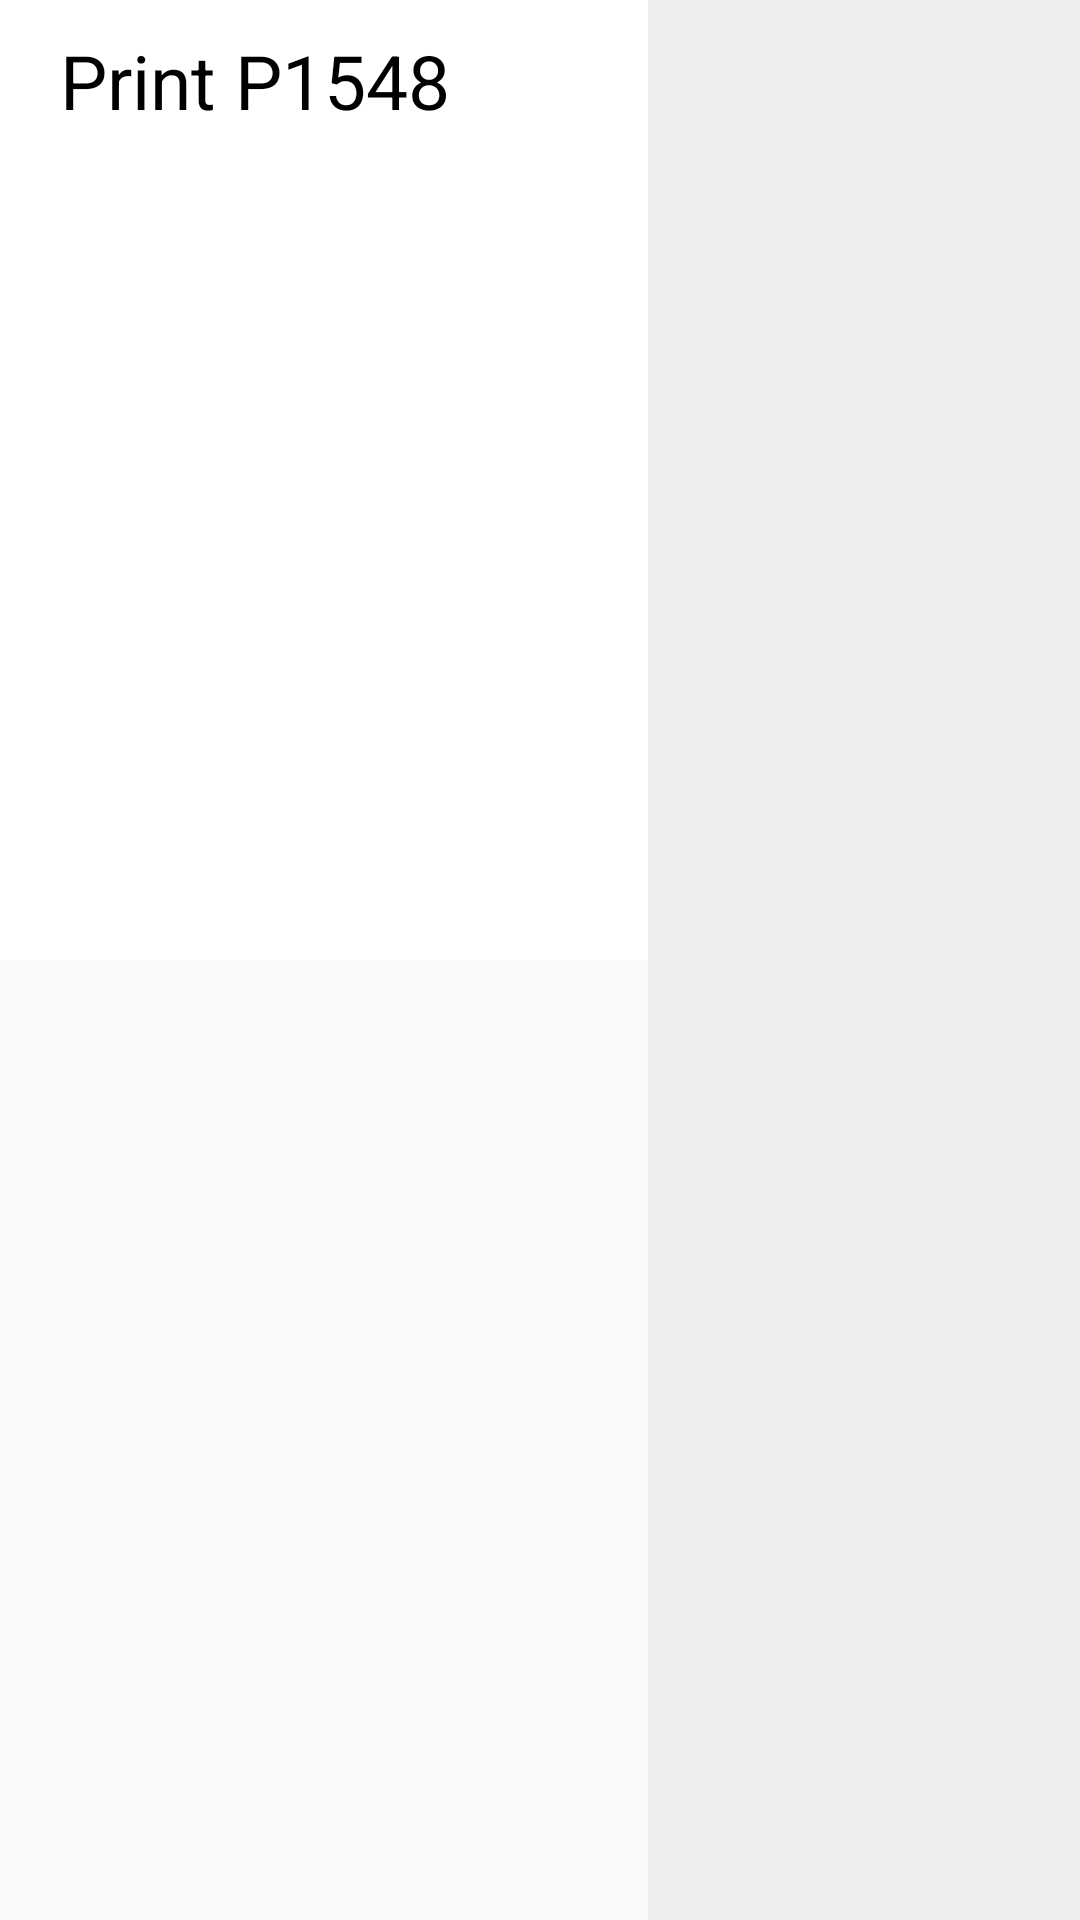

Layout XML and referenced resources for this Android screen:
<!-- AndroidManifest.xml: application theme AppBaseTheme.Green -->
<!-- res/layout/material_layout_main.xml -->
<?xml version="1.0" encoding="utf-8"?>
    <android.support.constraint.ConstraintLayout xmlns:android="http://schemas.android.com/apk/res/android"
    xmlns:app="http://schemas.android.com/apk/res-auto"
    xmlns:tools="http://schemas.android.com/tools"
    android:layout_width="match_parent"
    android:layout_height="match_parent">


    
    
    <android.support.constraint.Guideline
        android:layout_width="wrap_content"
        android:layout_height="wrap_content"
        android:id="@+id/left_guideline"
        app:layout_constraintGuide_percent="0.0"
        android:orientation="vertical"
        tools:layout_editor_absoluteY="0dp"
        tools:layout_editor_absoluteX="0dp" />

    
    <android.support.constraint.Guideline
        android:layout_width="wrap_content"
        android:layout_height="wrap_content"
        android:id="@+id/right_guideline"
        app:layout_constraintGuide_percent="1.0"
        android:orientation="vertical"
        tools:layout_editor_absoluteY="0dp"
        tools:layout_editor_absoluteX="592dp" />

    
    <android.support.constraint.Guideline
        android:layout_width="wrap_content"
        android:layout_height="wrap_content"
        android:id="@+id/top_guideline"
        app:layout_constraintGuide_percent="0.0"
        android:orientation="horizontal"
        tools:layout_editor_absoluteY="0dp"
        tools:layout_editor_absoluteX="0dp" />

    
    <android.support.constraint.Guideline
        android:layout_width="wrap_content"
        android:layout_height="wrap_content"
        android:id="@+id/bottom_guideline"
        app:layout_constraintGuide_percent="1.0"
        android:orientation="horizontal"
        tools:layout_editor_absoluteY="311dp"
        tools:layout_editor_absoluteX="0dp" />

    
    
    <android.support.constraint.Guideline
        android:layout_width="wrap_content"
        android:layout_height="wrap_content"
        android:id="@+id/middle_guideline_vertical"
        app:layout_constraintGuide_percent="0.6"
        android:orientation="vertical"
        tools:layout_editor_absoluteY="0dp"
        tools:layout_editor_absoluteX="355dp" />

    
    <android.support.constraint.Guideline
        android:layout_width="wrap_content"
        android:layout_height="wrap_content"
        android:id="@+id/trace_guideline_horizontal"
        app:layout_constraintGuide_percent="0.5"
        android:orientation="horizontal"
        tools:layout_editor_absoluteY="156dp"
        tools:layout_editor_absoluteX="0dp" />

    
    <android.support.constraint.Guideline
        android:layout_width="wrap_content"
        android:layout_height="wrap_content"
        android:id="@+id/middle_guideline_horizontal"
        app:layout_constraintGuide_percent="0.6"
        android:orientation="horizontal"
        tools:layout_editor_absoluteY="187dp"
        tools:layout_editor_absoluteX="0dp" />

    
    <android.support.constraint.Guideline
        android:layout_width="wrap_content"
        android:layout_height="wrap_content"
        android:id="@+id/button_guideline"
        app:layout_constraintGuide_percent="0.8"
        android:orientation="horizontal" />

    
    
    <android.support.constraint.Guideline
        android:layout_width="wrap_content"
        android:layout_height="wrap_content"
        app:layout_constraintGuide_percent="0.1"
        android:orientation="vertical"
        tools:layout_editor_absoluteY="0dp"
        tools:layout_editor_absoluteX="59dp" />
    
    <android.support.constraint.Guideline
        android:layout_width="wrap_content"
        android:layout_height="wrap_content"
        app:layout_constraintGuide_percent="0.2"
        android:orientation="vertical"
        tools:layout_editor_absoluteY="0dp"
        tools:layout_editor_absoluteX="119dp" />

    
    
    <android.support.constraint.Guideline
        android:layout_width="wrap_content"
        android:layout_height="wrap_content"
        app:layout_constraintGuide_percent="0.25"
        android:orientation="vertical"
        tools:layout_editor_absoluteY="0dp"
        tools:layout_editor_absoluteX="148dp" />
    
    <android.support.constraint.Guideline
        android:layout_width="wrap_content"
        android:layout_height="wrap_content"
        app:layout_constraintGuide_percent="0.35"
        android:orientation="vertical"
        tools:layout_editor_absoluteY="0dp"
        tools:layout_editor_absoluteX="207dp" />


    
    
    

    <TextView
        android:id="@+id/print_title"
        android:layout_width="0dp"
        android:layout_height="wrap_content"
        android:text="Print P1548"
        android:textSize="25sp"
        android:paddingLeft="20dp"
        android:paddingTop="10dp"
        android:paddingBottom="10dp"
        app:layout_constraintLeft_toLeftOf="@+id/left_guideline"
        app:layout_constraintTop_toTopOf="@+id/top_guideline"/>

    <ListView
        android:id="@+id/data_list_view"
        android:layout_width="0dp"
        android:layout_height="0dp"
        android:paddingLeft="25dp"
        android:divider="@null"
        app:layout_constraintLeft_toLeftOf="@+id/left_guideline"
        app:layout_constraintTop_toBottomOf="@+id/print_title"
        app:layout_constraintRight_toLeftOf="@+id/middle_guideline_vertical"
        app:layout_constraintBottom_toTopOf="@+id/trace_guideline_horizontal">
    </ListView>

    
    <TabHost
        android:id="@+id/trace_tab_host"
        android:layout_height="0dp"
        android:layout_width="0dp"
        app:layout_constraintLeft_toLeftOf="@+id/left_guideline"
        app:layout_constraintTop_toTopOf="@+id/trace_guideline_horizontal"
        app:layout_constraintRight_toLeftOf="@+id/middle_guideline_vertical"
        app:layout_constraintBottom_toTopOf="@+id/bottom_guideline">

        <LinearLayout
            android:layout_width="match_parent"
            android:layout_height="match_parent"
            android:background="@color/almost_white"
            android:orientation="vertical">

            <TabWidget
                android:id="@android:id/tabs"
                android:layout_width="match_parent"
                android:layout_height="wrap_content">
            </TabWidget>

            <FrameLayout
                android:id="@android:id/tabcontent"
                android:layout_width="match_parent"
                android:layout_height="match_parent">
            </FrameLayout>
        </LinearLayout>
    </TabHost>

    
    <View
        android:layout_width="0dp"
        android:layout_height="0dp"
        android:background="@color/separator_background"
        app:layout_constraintLeft_toLeftOf="@+id/middle_guideline_vertical"
        app:layout_constraintRight_toLeftOf="@+id/right_guideline"
        app:layout_constraintBottom_toTopOf="@+id/bottom_guideline"
        app:layout_constraintTop_toTopOf="@+id/top_guideline" />

    

    <RelativeLayout
        android:id="@+id/stl_viewer_holder_layout"
        android:layout_width="0dp"
        android:layout_height="0dp"
        android:layout_margin="@dimen/content_padding_small"
        app:layout_constraintLeft_toLeftOf="@+id/middle_guideline_vertical"
        app:layout_constraintRight_toLeftOf="@+id/right_guideline"
        app:layout_constraintBottom_toBottomOf="parent"
        app:layout_constraintTop_toTopOf="@+id/top_guideline">
    </RelativeLayout>

    
    <RelativeLayout
        android:layout_width="0dp"
        android:layout_height="0dp"
        app:layout_constraintLeft_toLeftOf="@+id/middle_guideline_vertical"
        app:layout_constraintTop_toTopOf="@+id/middle_guideline_horizontal"
        app:layout_constraintBottom_toTopOf="@+id/button_guideline"
        app:layout_constraintRight_toLeftOf="@+id/right_guideline">

        
        <LinearLayout
            android:id="@+id/prints_detail_upper_buttons_layout"
            android:layout_width="wrap_content"
            android:layout_height="wrap_content"
            android:orientation="horizontal"
            android:layout_centerHorizontal="true"
            android:paddingLeft="20dp"
            android:paddingRight="20dp" />
        
        <LinearLayout
            android:id="@+id/prints_detail_lower_buttons_layout"
            android:layout_width="wrap_content"
            android:layout_height="wrap_content"
            android:orientation="horizontal"
            android:layout_centerHorizontal="true"
            android:layout_below="@id/prints_detail_upper_buttons_layout"
            android:paddingLeft="20dp"
            android:paddingRight="20dp"/>

    </RelativeLayout>

</android.support.constraint.ConstraintLayout>
<!-- resources referenced by this layout -->
<resources>
  <color name="almost_white">#FAFAFA</color>
  <color name="separator_background">#11000000</color>
  <dimen name="content_padding_small">8dp</dimen>
</resources>
